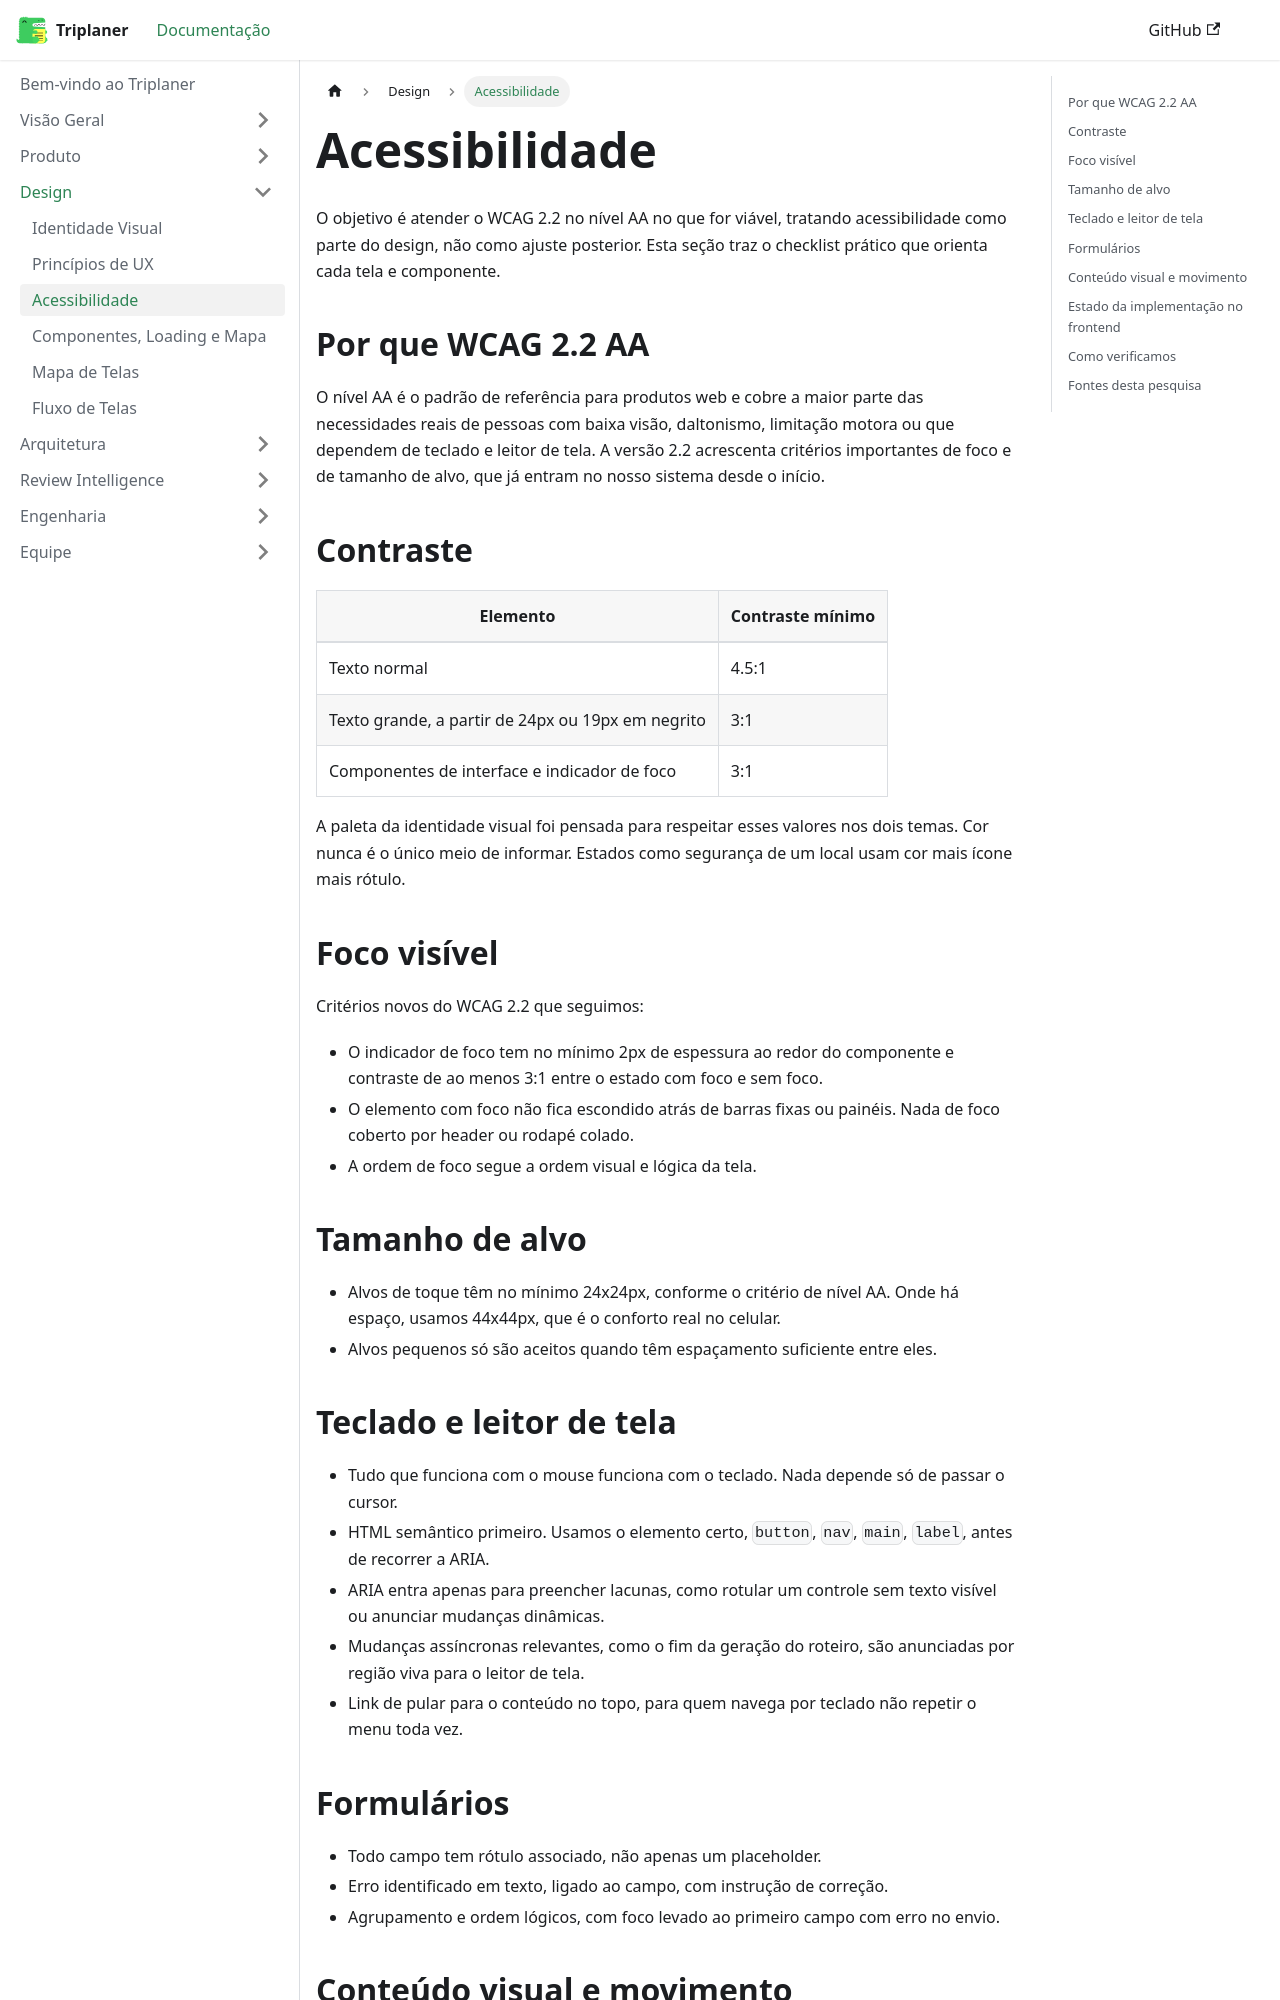

repository: Triplaner-Viagens/docs · page: design/acessibilidade/index.html · generator: docusaurus

---
sidebar_position: 3
title: Acessibilidade
---

# Acessibilidade

O objetivo é atender o WCAG 2.2 no nível AA no que for viável, tratando acessibilidade como parte do design, não como ajuste posterior. Esta seção traz o checklist prático que orienta cada tela e componente.

## Por que WCAG 2.2 AA

O nível AA é o padrão de referência para produtos web e cobre a maior parte das necessidades reais de pessoas com baixa visão, daltonismo, limitação motora ou que dependem de teclado e leitor de tela. A versão 2.2 acrescenta critérios importantes de foco e de tamanho de alvo, que já entram no nosso sistema desde o início.

## Contraste

| Elemento | Contraste mínimo |
| --- | --- |
| Texto normal | 4.5:1 |
| Texto grande, a partir de 24px ou 19px em negrito | 3:1 |
| Componentes de interface e indicador de foco | 3:1 |

A paleta da identidade visual foi pensada para respeitar esses valores nos dois temas. Cor nunca é o único meio de informar. Estados como segurança de um local usam cor mais ícone mais rótulo.

## Foco visível

Critérios novos do WCAG 2.2 que seguimos:

- O indicador de foco tem no mínimo 2px de espessura ao redor do componente e contraste de ao menos 3:1 entre o estado com foco e sem foco.
- O elemento com foco não fica escondido atrás de barras fixas ou painéis. Nada de foco coberto por header ou rodapé colado.
- A ordem de foco segue a ordem visual e lógica da tela.

## Tamanho de alvo

- Alvos de toque têm no mínimo 24x24px, conforme o critério de nível AA. Onde há espaço, usamos 44x44px, que é o conforto real no celular.
- Alvos pequenos só são aceitos quando têm espaçamento suficiente entre eles.

## Teclado e leitor de tela

- Tudo que funciona com o mouse funciona com o teclado. Nada depende só de passar o cursor.
- HTML semântico primeiro. Usamos o elemento certo, `button`, `nav`, `main`, `label`, antes de recorrer a ARIA.
- ARIA entra apenas para preencher lacunas, como rotular um controle sem texto visível ou anunciar mudanças dinâmicas.
- Mudanças assíncronas relevantes, como o fim da geração do roteiro, são anunciadas por região viva para o leitor de tela.
- Link de pular para o conteúdo no topo, para quem navega por teclado não repetir o menu toda vez.

## Formulários

- Todo campo tem rótulo associado, não apenas um placeholder.
- Erro identificado em texto, ligado ao campo, com instrução de correção.
- Agrupamento e ordem lógicos, com foco levado ao primeiro campo com erro no envio.
